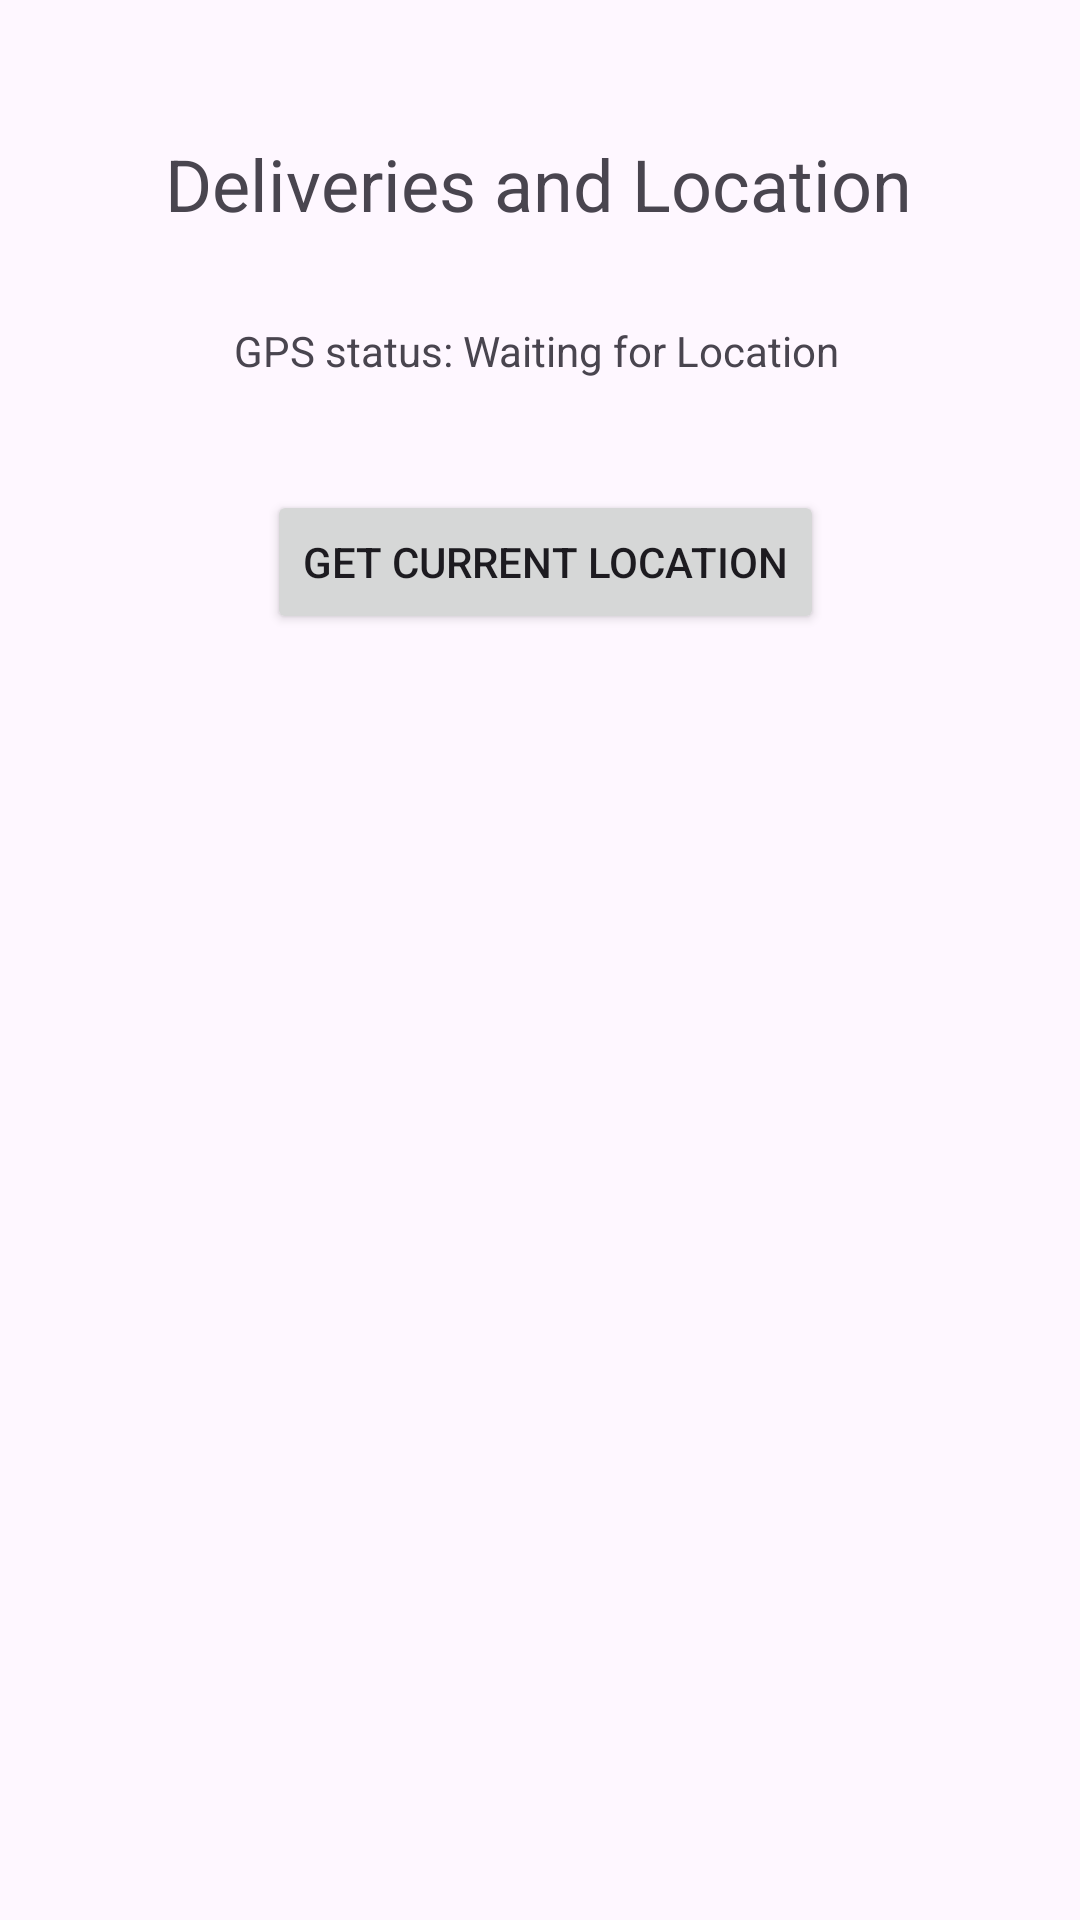

Reconstruct the res/layout file that produces this screen, plus the resources it refers to.
<!-- AndroidManifest.xml: application theme Theme.MzeeFresh -->
<!-- res/layout/activity_deliveries.xml -->
<?xml version="1.0" encoding="utf-8"?>
<androidx.constraintlayout.widget.ConstraintLayout xmlns:android="http://schemas.android.com/apk/res/android"
    xmlns:app="http://schemas.android.com/apk/res-auto"
    xmlns:tools="http://schemas.android.com/tools"
    android:id="@+id/main"
    android:layout_width="match_parent"
    android:layout_height="match_parent"
    tools:context=".DeliveriesActivity">

    <TextView
        android:id="@+id/textView3"
        android:layout_width="wrap_content"
        android:layout_height="wrap_content"
        android:text="Deliveries and Location"
        android:textSize="24sp"
        app:layout_constraintBottom_toBottomOf="parent"
        app:layout_constraintEnd_toEndOf="parent"
        app:layout_constraintHorizontal_bias="0.496"
        app:layout_constraintStart_toStartOf="parent"
        app:layout_constraintTop_toTopOf="parent"
        app:layout_constraintVertical_bias="0.074" />

    <TextView
        android:id="@+id/textViewLocationStatus"
        android:layout_width="wrap_content"
        android:layout_height="wrap_content"
        android:layout_marginStart="23dp"
        android:layout_marginTop="30dp"
        android:text="GPS status: Waiting for Location"
        app:layout_constraintStart_toStartOf="@+id/textView3"
        app:layout_constraintTop_toBottomOf="@+id/textView3" />

    <Button
        android:id="@+id/buttonGetLocation"
        android:layout_width="wrap_content"
        android:layout_height="wrap_content"
        android:layout_marginStart="11dp"
        android:layout_marginTop="37dp"
        android:text="Get Current Location"
        app:layout_constraintStart_toStartOf="@+id/textViewLocationStatus"
        app:layout_constraintTop_toBottomOf="@+id/textViewLocationStatus" />

</androidx.constraintlayout.widget.ConstraintLayout>
<!-- resources referenced by this layout -->
<resources>
  <style name="Theme.MzeeFresh" parent="Base.Theme.MzeeFresh" />
  <style name="Base.Theme.MzeeFresh" parent="Theme.Material3.DayNight.NoActionBar">
          
          
      </style>
</resources>
